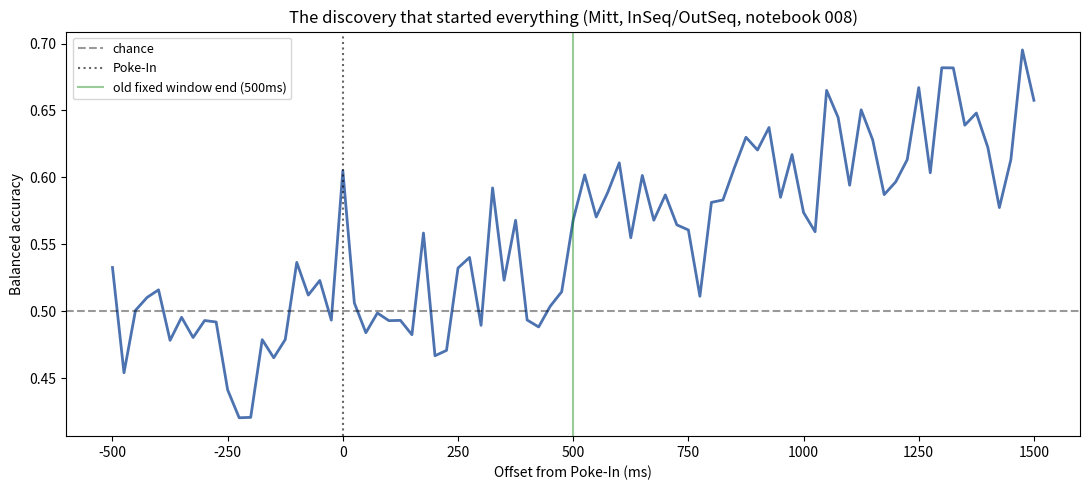
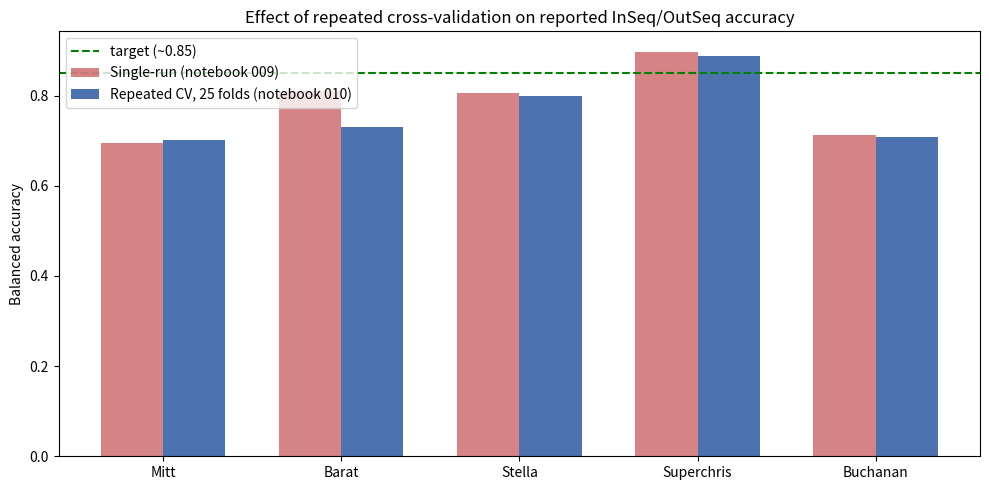
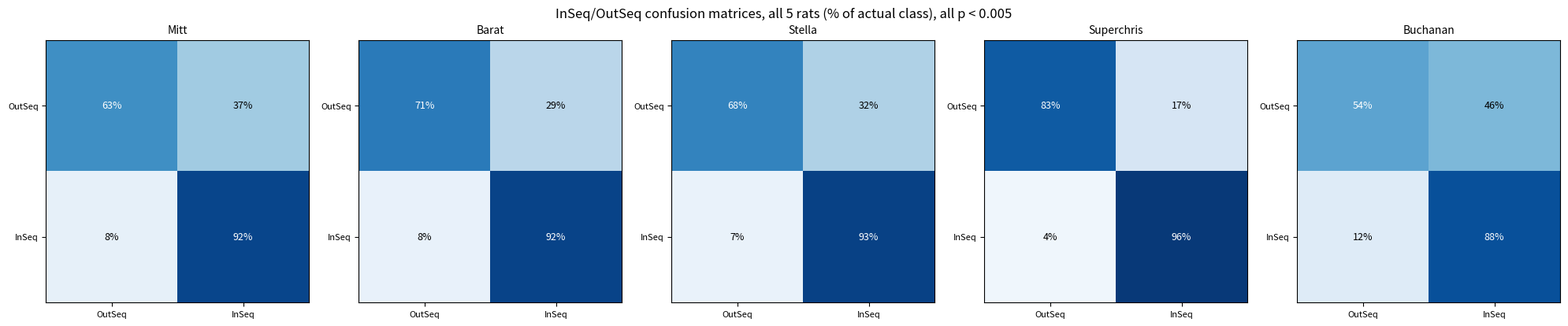
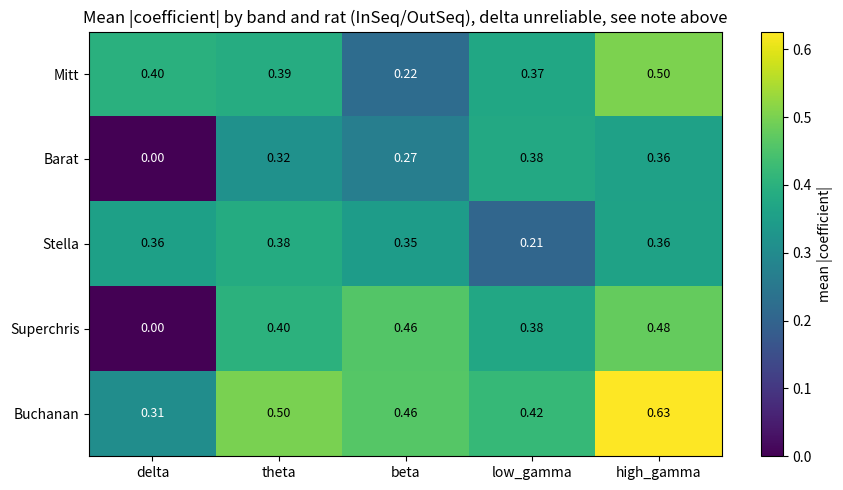
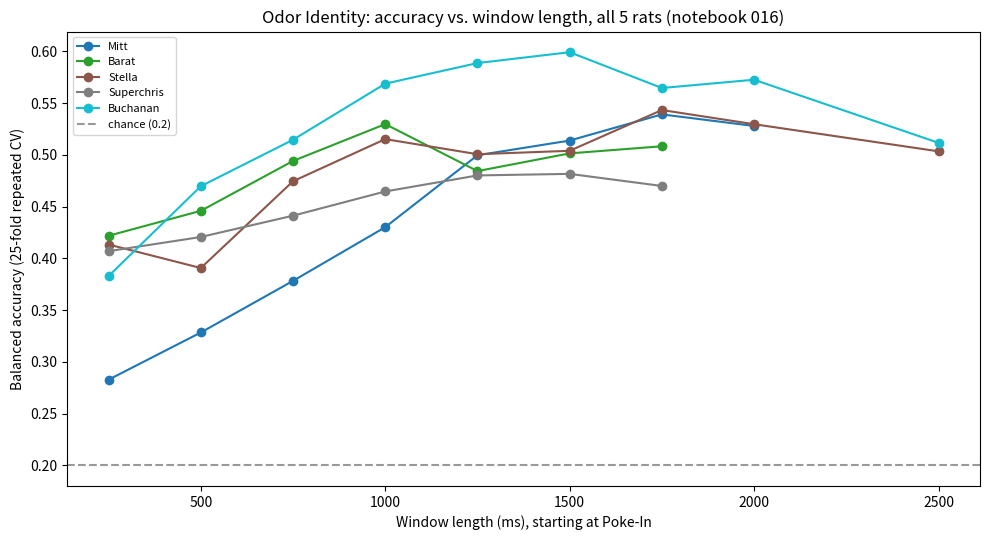
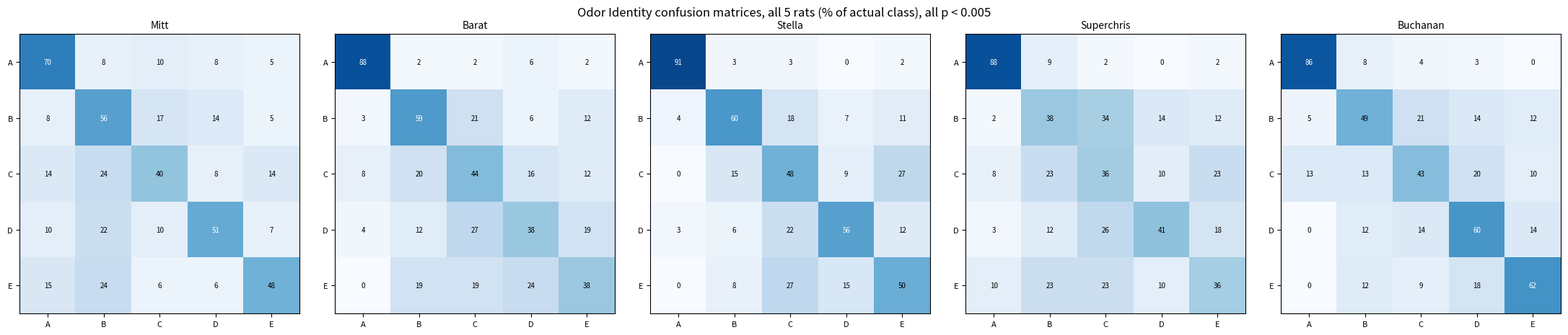
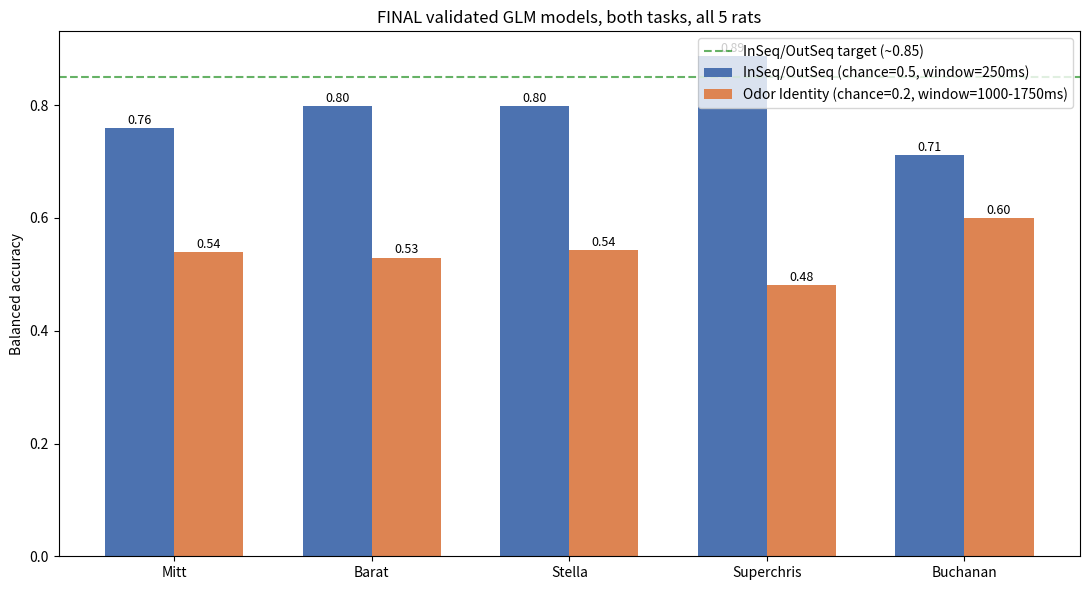

Python code for these plots, in order:
import numpy as np
import matplotlib.pyplot as plt


offsets_ms_nb008 = np.array([-500,-475,-450,-425,-400,-375,-350,-325,-300,-275,-250,-225,-200,-175,-150,
    -125,-100,-75,-50,-25,0,25,50,75,100,125,150,175,200,225,250,275,300,325,350,375,400,425,450,475,
    500,525,550,575,600,625,650,675,700,725,750,775,800,825,850,875,900,925,950,975,1000,1025,1050,
    1075,1100,1125,1150,1175,1200,1225,1250,1275,1300,1325,1350,1375,1400,1425,1450,1475,1500])
inseq_curve_nb008 = np.array([0.5328,0.4542,0.5008,0.5104,0.5161,0.4784,0.4956,0.4805,0.4932,0.4921,
    0.4414,0.4206,0.4209,0.4789,0.4654,0.479,0.5366,0.5122,0.5231,0.4935,0.605,0.5063,0.4841,0.4988,
    0.4931,0.4933,0.4826,0.5585,0.4669,0.4709,0.5324,0.5403,0.4896,0.5922,0.5233,0.568,0.4936,0.4884,
    0.5038,0.5147,0.5683,0.6019,0.5705,0.5889,0.6109,0.555,0.6015,0.5681,0.587,0.5646,0.5608,0.5113,
    0.5814,0.5832,0.6074,0.63,0.6205,0.6373,0.5852,0.6171,0.5738,0.5595,0.665,0.6448,0.5942,0.6505,
    0.6281,0.5872,0.5967,0.6133,0.6671,0.6035,0.6819,0.6818,0.639,0.6481,0.6224,0.5775,0.6134,0.6952,
    0.6576])

fig, ax = plt.subplots(figsize=(11, 5))
ax.plot(offsets_ms_nb008, inseq_curve_nb008, color='#4C72B0', linewidth=2)
ax.axhline(0.5, color='black', linestyle='--', alpha=0.4, label='chance')
ax.axvline(0, color='black', linestyle=':', alpha=0.6, label='Poke-In')
ax.axvline(500, color='green', linestyle='-', alpha=0.4, label='old fixed window end (500ms)')
ax.set_xlabel('Offset from Poke-In (ms)')
ax.set_ylabel('Balanced accuracy')
ax.set_title('The discovery that started everything (Mitt, InSeq/OutSeq, notebook 008)')
ax.legend(fontsize=9)
plt.tight_layout()
plt.show()


rats = ['Mitt', 'Barat', 'Stella', 'Superchris', 'Buchanan']
nb009_inseq = [0.6952, 0.8098, 0.8065, 0.8976, 0.7126]
nb010_inseq = [0.7005, 0.7307, 0.7984, 0.8867, 0.7071]

fig, ax = plt.subplots(figsize=(10, 5))
x = np.arange(len(rats))
width = 0.35
ax.bar(x - width/2, nb009_inseq, width, label='Single-run (notebook 009)', color='#C44E52', alpha=0.7)
ax.bar(x + width/2, nb010_inseq, width, label='Repeated CV, 25 folds (notebook 010)', color='#4C72B0')
ax.axhline(0.85, color='green', linestyle='--', label='target (~0.85)')
ax.set_xticks(x)
ax.set_xticklabels(rats)
ax.set_ylabel('Balanced accuracy')
ax.set_title('Effect of repeated cross-validation on reported InSeq/OutSeq accuracy')
ax.legend()
plt.tight_layout()
plt.show()
print("Barat dropped the most (81.0% -> 73.1%), confirming its single-run number was inflated by search noise.")


inseq_final = [0.7592, 0.7982, 0.7984, 0.8867, 0.7119]
inseq_offsets = [2350, 1700, 1500, 1000, 1700]
inseq_cms = {
    'Mitt':       np.array([[63.3, 36.7], [8.4, 91.6]]),
    'Barat':      np.array([[71.4, 28.6], [7.7, 92.3]]),
    'Stella':     np.array([[67.9, 32.1], [6.7, 93.3]]),
    'Superchris': np.array([[83.3, 16.7], [3.8, 96.2]]),
    'Buchanan':   np.array([[54.5, 45.5], [12.4, 87.6]]),
}

fig, axes = plt.subplots(1, 5, figsize=(20, 4))
for ax, rat in zip(axes, rats):
    cm = inseq_cms[rat]
    ax.imshow(cm, cmap='Blues', vmin=0, vmax=100)
    ax.set_xticks([0, 1]); ax.set_xticklabels(['OutSeq', 'InSeq'], fontsize=8)
    ax.set_yticks([0, 1]); ax.set_yticklabels(['OutSeq', 'InSeq'], fontsize=8)
    ax.set_title(rat, fontsize=10)
    for i in range(2):
        for j in range(2):
            ax.text(j, i, f'{cm[i, j]:.0f}%', ha='center', va='center',
                     color='white' if cm[i, j] > 50 else 'black', fontsize=9)
plt.suptitle('InSeq/OutSeq confusion matrices, all 5 rats (% of actual class), all p < 0.005')
plt.tight_layout()
plt.show()

print("Window used per rat (250ms length, offset from Poke-In):")
for rat, off, acc in zip(rats, inseq_offsets, inseq_final):
    print(f"  {rat:12s} +{off}ms   accuracy={acc*100:.1f}%")


band_names = ['delta', 'theta', 'beta', 'low_gamma', 'high_gamma']
band_importance_matrix = np.array([
    [0.3965, 0.3872, 0.2225, 0.3741, 0.5020],  # Mitt
    [0.0000, 0.3178, 0.2674, 0.3784, 0.3573],  # Barat
    [0.3563, 0.3844, 0.3460, 0.2074, 0.3599],  # Stella
    [0.0000, 0.4012, 0.4585, 0.3758, 0.4793],  # Superchris
    [0.3060, 0.4992, 0.4616, 0.4202, 0.6262],  # Buchanan
])

fig, ax = plt.subplots(figsize=(9, 5))
im = ax.imshow(band_importance_matrix, cmap='viridis', aspect='auto')
ax.set_xticks(range(len(band_names))); ax.set_xticklabels(band_names)
ax.set_yticks(range(len(rats))); ax.set_yticklabels(rats)
ax.set_title('Mean |coefficient| by band and rat (InSeq/OutSeq), delta unreliable, see note above')
plt.colorbar(im, ax=ax, label='mean |coefficient|')
for i in range(len(rats)):
    for j in range(len(band_names)):
        ax.text(j, i, f'{band_importance_matrix[i, j]:.2f}', ha='center', va='center',
                 color='white' if band_importance_matrix[i, j] < band_importance_matrix.max()/2 else 'black', fontsize=9)
plt.tight_layout()
plt.show()


length_sweep_data = {
    'Mitt':       ([250,500,750,1000,1250,1500,1750,2000], [0.2828,0.3284,0.3783,0.4302,0.4997,0.5139,0.5392,0.528]),
    'Barat':      ([250,500,750,1000,1250,1500,1750], [0.4219,0.446,0.4942,0.5298,0.4844,0.5015,0.5084]),
    'Stella':     ([250,500,750,1000,1250,1500,1750,2000,2500], [0.4134,0.3907,0.4746,0.5153,0.5007,0.504,0.5434,0.5297,0.5035]),
    'Superchris': ([250,500,750,1000,1250,1500,1750], [0.407,0.4207,0.4413,0.4647,0.4802,0.4817,0.47]),
    'Buchanan':   ([250,500,750,1000,1250,1500,1750,2000,2500], [0.383,0.4698,0.5147,0.5689,0.5888,0.5993,0.5647,0.5727,0.5117]),
}

fig, ax = plt.subplots(figsize=(10, 5.5))
colors = plt.cm.tab10(np.linspace(0, 1, len(rats)))
for rat, color in zip(rats, colors):
    lengths, scores = length_sweep_data[rat]
    ax.plot(lengths, scores, marker='o', label=rat, color=color)
ax.axhline(0.2, color='black', linestyle='--', alpha=0.4, label='chance (0.2)')
ax.set_xlabel('Window length (ms), starting at Poke-In')
ax.set_ylabel('Balanced accuracy (25-fold repeated CV)')
ax.set_title('Odor Identity: accuracy vs. window length, all 5 rats (notebook 016)')
ax.legend(fontsize=8)
plt.tight_layout()
plt.show()


odor_final = [0.5392, 0.5298, 0.5434, 0.4817, 0.5993]
odor_windows_ms = [1750, 1000, 1750, 1500, 1500]
odor_labels_list = ['A', 'B', 'C', 'D', 'E']

odor_cms = {
    'Mitt': np.array([
        [69.6, 7.6, 10.1, 7.6, 5.1],
        [8.5, 55.9, 16.9, 13.6, 5.1],
        [14.0, 24.0, 40.0, 8.0, 14.0],
        [9.8, 22.0, 9.8, 51.2, 7.3],
        [15.2, 24.2, 6.1, 6.1, 48.5],
    ]),
    'Barat': np.array([
        [87.8, 2.0, 2.0, 6.1, 2.0],
        [2.9, 58.8, 20.6, 5.9, 11.8],
        [8.0, 20.0, 44.0, 16.0, 12.0],
        [3.8, 11.5, 26.9, 38.5, 19.2],
        [0.0, 19.0, 19.0, 23.8, 38.1],
    ]),
    'Stella': np.array([
        [91.4, 3.4, 3.4, 0.0, 1.7],
        [4.4, 60.0, 17.8, 6.7, 11.1],
        [0.0, 15.2, 48.5, 9.1, 27.3],
        [3.1, 6.2, 21.9, 56.2, 12.5],
        [0.0, 7.7, 26.9, 15.4, 50.0],
    ]),
    'Superchris': np.array([
        [87.5, 8.9, 1.8, 0.0, 1.8],
        [2.0, 38.0, 34.0, 14.0, 12.0],
        [7.7, 23.1, 35.9, 10.3, 23.1],
        [2.9, 11.8, 26.5, 41.2, 17.6],
        [9.7, 22.6, 22.6, 9.7, 35.5],
    ]),
    'Buchanan': np.array([
        [85.5, 7.9, 3.9, 2.6, 0.0],
        [4.7, 48.8, 20.9, 14.0, 11.6],
        [13.3, 13.3, 43.3, 20.0, 10.0],
        [0.0, 11.6, 14.0, 60.5, 14.0],
        [0.0, 11.8, 8.8, 17.6, 61.8],
    ]),
}

fig, axes = plt.subplots(1, 5, figsize=(22, 4.5))
for ax, rat in zip(axes, rats):
    cm = odor_cms[rat]
    ax.imshow(cm, cmap='Blues', vmin=0, vmax=100)
    ax.set_xticks(range(5)); ax.set_xticklabels(odor_labels_list, fontsize=8)
    ax.set_yticks(range(5)); ax.set_yticklabels(odor_labels_list, fontsize=8)
    ax.set_title(rat, fontsize=10)
    for i in range(5):
        for j in range(5):
            ax.text(j, i, f'{cm[i, j]:.0f}', ha='center', va='center',
                     color='white' if cm[i, j] > 50 else 'black', fontsize=7)
plt.suptitle('Odor Identity confusion matrices, all 5 rats (% of actual class), all p < 0.005')
plt.tight_layout()
plt.show()

print("Odor A decoded best in EVERY rat (69.6%-91.4% recall).")
print("Odor C, below chance in the earliest raw-feature model (notebook 03), now above chance for every rat.")


fig, ax = plt.subplots(figsize=(11, 6))
x = np.arange(len(rats))
width = 0.35
bars1 = ax.bar(x - width/2, inseq_final, width, label='InSeq/OutSeq (chance=0.5, window=250ms)', color='#4C72B0')
bars2 = ax.bar(x + width/2, odor_final, width, label='Odor Identity (chance=0.2, window=1000-1750ms)', color='#DD8452')
ax.axhline(0.85, color='green', linestyle='--', alpha=0.6, label='InSeq/OutSeq target (~0.85)')
ax.set_xticks(x)
ax.set_xticklabels(rats)
ax.set_ylabel('Balanced accuracy')
ax.set_title('FINAL validated GLM models, both tasks, all 5 rats')
ax.legend()
for bar in list(bars1) + list(bars2):
    h = bar.get_height()
    ax.annotate(f'{h:.2f}', xy=(bar.get_x() + bar.get_width()/2, h), xytext=(0, 3),
                textcoords='offset points', ha='center', fontsize=9)
plt.tight_layout()
plt.show()

print(f"{'Rat':12s} {'InSeq/OutSeq':14s} {'InSeq window':14s} {'Odor Identity':15s} {'Odor window':12s}")
print("-" * 70)
for i, rat in enumerate(rats):
    print(f"{rat:12s} {inseq_final[i]*100:<14.1f} +{inseq_offsets[i]}ms{'':<8s} {odor_final[i]*100:<15.1f} {odor_windows_ms[i]}ms")
